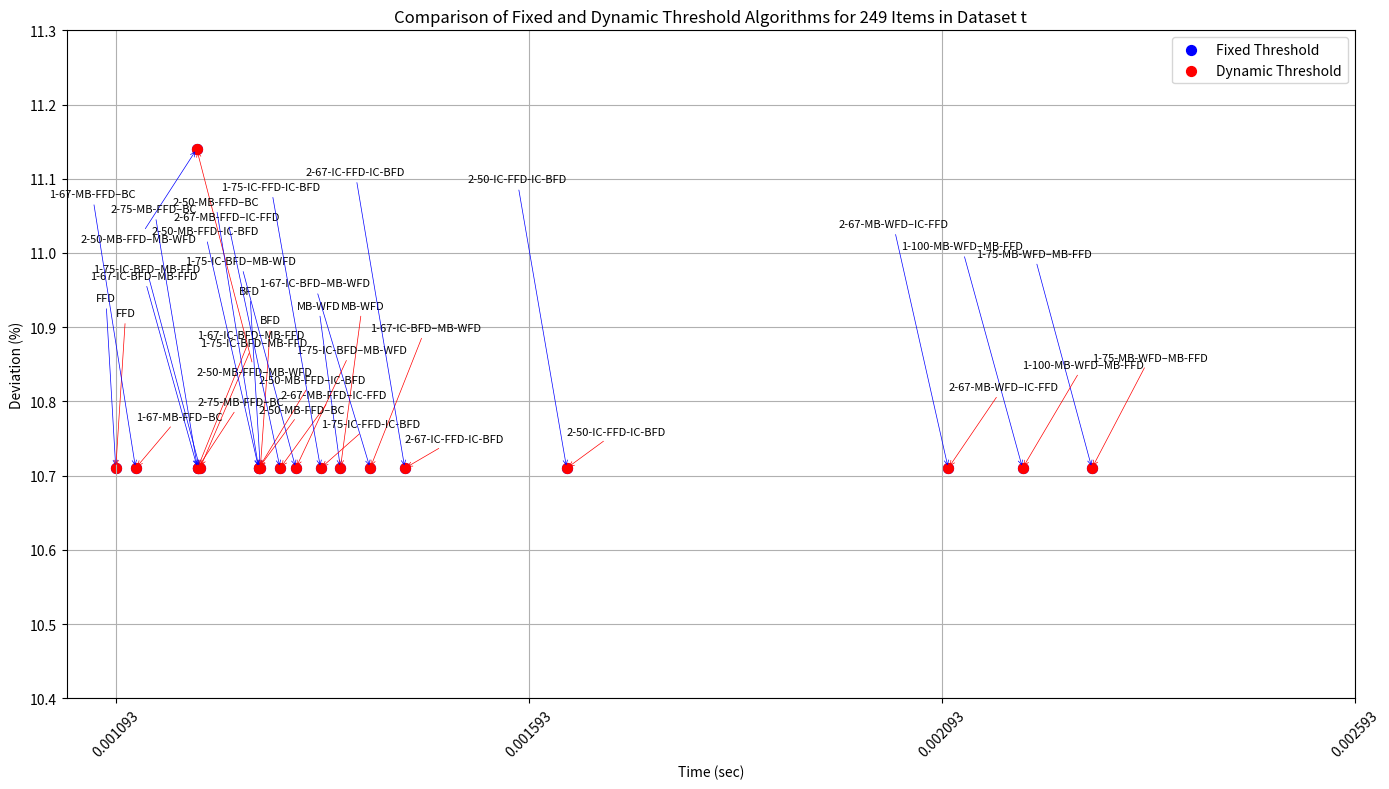

Reproduce this figure in Python.
import matplotlib.pyplot as plt

# 算法名称列表
algorithm_names = [
    "MB-WFD", "FFD", "BFD", "1-67-IC-BFD–MB-WFD", "1-67-IC-BFD–MB-FFD", "1-75-IC-BFD–MB-FFD",
    "1-75-IC-BFD–MB-WFD", "1-75-MB-WFD–MB-FFD", "1-100-MB-WFD–MB-FFD", "2-50-MB-FFD–MB-WFD",
    "2-50-MB-FFD–IC-BFD", "2-67-MB-WFD–IC-FFD", "2-67-MB-FFD–IC-FFD", "2-75-MB-FFD–BC",
    "2-50-MB-FFD–BC", "1-67-MB-FFD–BC", "1-75-IC-FFD-IC-BFD", "2-50-IC-FFD-IC-BFD", "2-67-IC-FFD-IC-BFD"
]

# 从文件中读取数据
dynamic_data = {
    'algorithm': algorithm_names,
    'deviation': [10.71, 10.71, 10.71, 10.71, 10.71, 10.71, 10.71, 10.71, 10.71, 11.14, 10.71, 10.71, 10.71, 10.71, 10.71, 10.71, 10.71, 10.71, 10.71],
    'time': [0.001365, 0.001093, 0.001268, 0.001401, 0.001192, 0.001195, 0.001311, 0.002275, 0.002191, 0.001191, 0.001266, 0.002101, 0.001292, 0.001192, 0.001266, 0.001117, 0.001341, 0.001639, 0.001443]
}

fixed_data = {
    'algorithm': algorithm_names,
    'deviation': [10.71, 10.71, 10.71, 10.71, 10.71, 10.71, 10.71, 10.71, 10.71, 11.14, 10.71, 10.71, 10.71, 10.71, 10.71, 10.71, 10.71, 10.71, 10.71],
    'time': [0.001365, 0.001093, 0.001268, 0.001401, 0.001192, 0.001195, 0.001311, 0.002275, 0.002191, 0.001191, 0.001266, 0.002101, 0.001292, 0.001192, 0.001266, 0.001117, 0.001341, 0.001639, 0.001443]
}

plt.figure(figsize=(14, 8))

# 绘制固定阈值数据的散点图
plt.scatter(fixed_data['time'], fixed_data['deviation'], color='blue', s=50, label='Fixed Threshold')

# 绘制动态阈值数据的散点图
plt.scatter(dynamic_data['time'], dynamic_data['deviation'], color='red', s=50, label='Dynamic Threshold')

# 中部区域的y坐标
middle_y = (plt.ylim()[0] + plt.ylim()[1]) / 2

# 用于标注标签的y坐标
fixed_label_y_positions = [middle_y + i*0.01 for i in range(len(algorithm_names))]
dynamic_label_y_positions = [middle_y - i*0.01 for i in range(len(algorithm_names))]

# 标注每个点，固定阈值标签放在上方，动态阈值标签放在下方
for i, txt in enumerate(algorithm_names):
    plt.annotate(
        txt,
        xy=(fixed_data['time'][i], fixed_data['deviation'][i]),
        xytext=(fixed_data['time'][i], fixed_label_y_positions[i]),  # 标签放在中部区域不同的y坐标
        textcoords='data',
        ha='right',
        fontsize=8,
        arrowprops=dict(arrowstyle='->', lw=0.5, color='blue')
    )
    plt.annotate(
        txt,
        xy=(dynamic_data['time'][i], dynamic_data['deviation'][i]),
        xytext=(dynamic_data['time'][i], dynamic_label_y_positions[i]),  # 标签放在中部区域不同的y坐标
        textcoords='data',
        ha='left',
        fontsize=8,
        arrowprops=dict(arrowstyle='->', lw=0.5, color='red')
    )

# 设置时间轴的刻度
plt.xticks([0.001093+i * 0.0005 for i in range(4)], rotation=45)

# 增加 y 轴刻度间隔
plt.yticks([i * 0.1 + 10.4 for i in range(10)])

plt.xlabel('Time (sec)')
plt.ylabel('Deviation (%)')
plt.title('Comparison of Fixed and Dynamic Threshold Algorithms for 249 Items in Dataset t')
plt.legend()
plt.grid(True)
plt.tight_layout()
plt.show()
